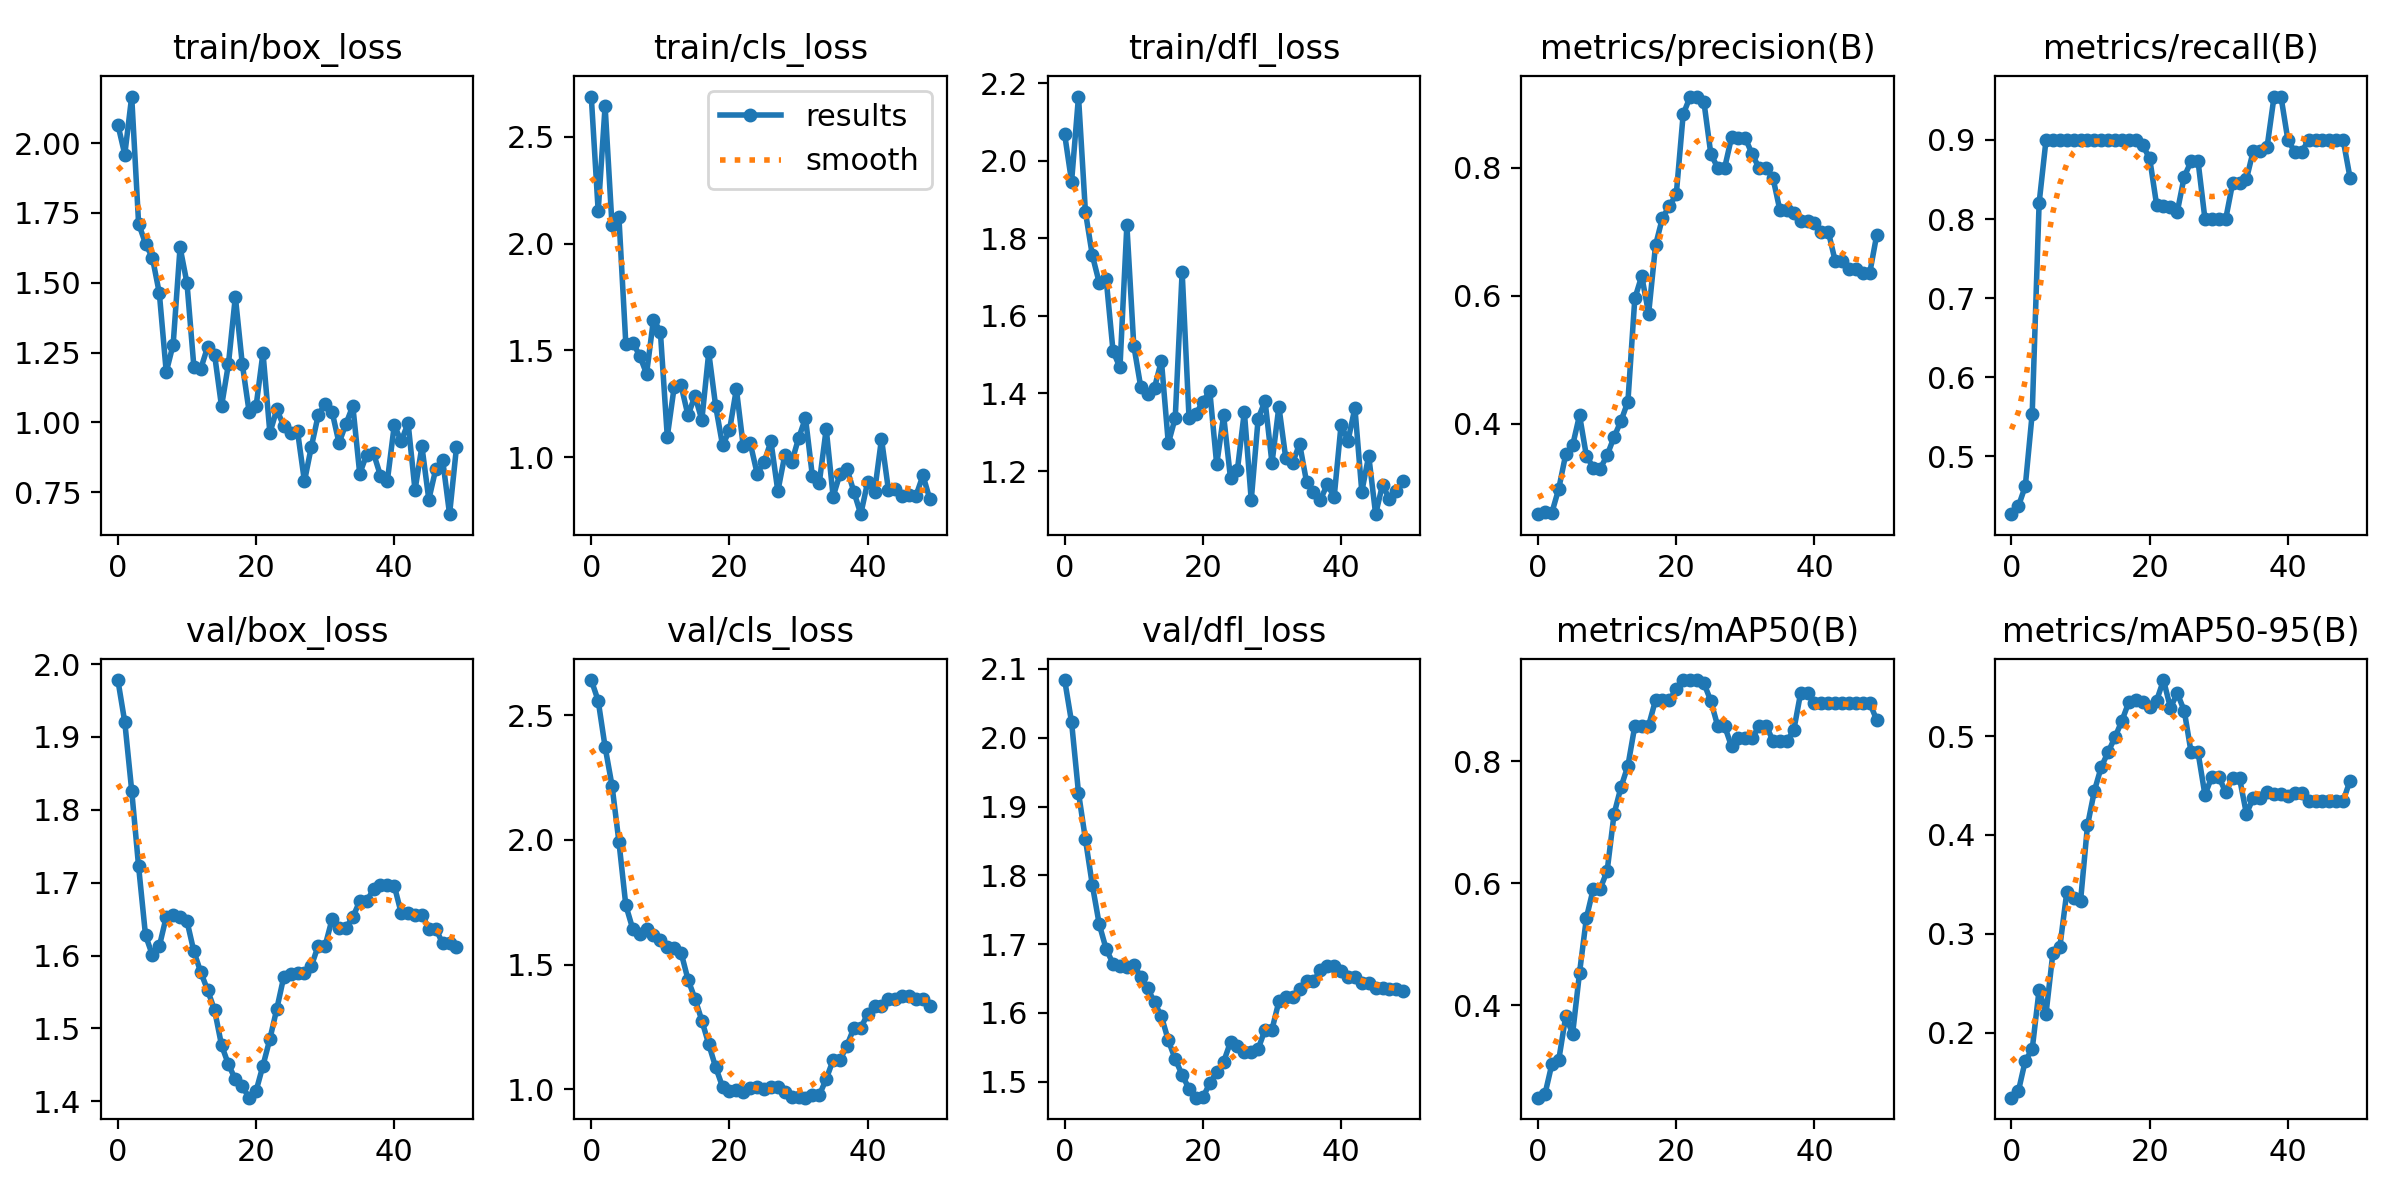

Values plotted in this chart, from the file beside it:
epoch, train/box_loss, train/cls_loss, train/dfl_loss, metrics/precision(B), metrics/recall(B), metrics/mAP50(B), metrics/mAP50-95(B), val/box_loss, val/cls_loss, val/dfl_loss, lr/pg0, lr/pg1, lr/pg2
0, 2.066, 2.689, 2.068, 0.2584, 0.4271, 0.2487, 0.1341, 1.978, 2.641, 2.084, 1.667e-05, 1.667e-05, 1.667e-05
1, 1.959, 2.152, 1.946, 0.2624, 0.437, 0.2546, 0.1407, 1.92, 2.558, 2.022, 4.902e-05, 4.902e-05, 4.902e-05
2, 2.167, 2.644, 2.166, 0.261, 0.4626, 0.3038, 0.1716, 1.826, 2.373, 1.92, 8.0049e-05, 8.0049e-05, 8.0049e-05
3, 1.712, 2.086, 1.868, 0.2984, 0.5542, 0.311, 0.1831, 1.722, 2.218, 1.853, 0.0001098, 0.0001098, 0.0001098
4, 1.64, 2.123, 1.756, 0.3518, 0.8203, 0.3821, 0.2433, 1.628, 1.993, 1.786, 0.0001381, 0.0001381, 0.0001381
5, 1.589, 1.531, 1.686, 0.3659, 0.9, 0.3537, 0.2192, 1.6, 1.738, 1.729, 0.0001652, 0.0001652, 0.0001652
6, 1.463, 1.536, 1.696, 0.413, 0.9, 0.4535, 0.281, 1.613, 1.644, 1.693, 0.000191, 0.000191, 0.000191
7, 1.18, 1.476, 1.509, 0.349, 0.9, 0.5438, 0.2866, 1.653, 1.625, 1.672, 0.0002154, 0.0002154, 0.0002154
8, 1.279, 1.39, 1.467, 0.3312, 0.9, 0.5916, 0.3419, 1.656, 1.641, 1.668, 0.0002385, 0.0002385, 0.0002385
9, 1.627, 1.644, 1.834, 0.3297, 0.9, 0.5913, 0.3365, 1.653, 1.618, 1.666, 0.0002603, 0.0002603, 0.0002603
10, 1.499, 1.588, 1.524, 0.3506, 0.9, 0.6208, 0.3333, 1.647, 1.599, 1.67, 0.0002808, 0.0002808, 0.0002808
11, 1.199, 1.095, 1.418, 0.3791, 0.9, 0.714, 0.4096, 1.606, 1.57, 1.653, 0.0002999, 0.0002999, 0.0002999
12, 1.192, 1.329, 1.398, 0.404, 0.9, 0.758, 0.4446, 1.577, 1.566, 1.636, 0.0003177, 0.0003177, 0.0003177
13, 1.271, 1.335, 1.415, 0.4343, 0.9, 0.7928, 0.469, 1.552, 1.548, 1.615, 0.0003342, 0.0003342, 0.0003342
14, 1.242, 1.195, 1.484, 0.5954, 0.9, 0.8582, 0.4839, 1.525, 1.44, 1.595, 0.0003494, 0.0003494, 0.0003494
15, 1.057, 1.287, 1.271, 0.6304, 0.9, 0.8586, 0.4992, 1.477, 1.364, 1.56, 0.0003633, 0.0003633, 0.0003633
16, 1.209, 1.174, 1.337, 0.5718, 0.9, 0.8589, 0.5158, 1.451, 1.276, 1.533, 0.0003758, 0.0003758, 0.0003758
17, 1.45, 1.49, 1.714, 0.6785, 0.9, 0.9007, 0.5349, 1.43, 1.181, 1.51, 0.0003871, 0.0003871, 0.0003871
18, 1.21, 1.239, 1.336, 0.7214, 0.9, 0.9005, 0.5361, 1.42, 1.089, 1.49, 0.000397, 0.000397, 0.000397
19, 1.037, 1.055, 1.347, 0.7396, 0.8931, 0.9004, 0.5347, 1.405, 1.01, 1.477, 0.0004056, 0.0004056, 0.0004056
20, 1.058, 1.125, 1.379, 0.7582, 0.8768, 0.9188, 0.5297, 1.414, 0.9937, 1.477, 0.0004128, 0.0004128, 0.0004128
21, 1.249, 1.319, 1.406, 0.8832, 0.8182, 0.9335, 0.5358, 1.449, 0.997, 1.498, 0.0004188, 0.0004188, 0.0004188
22, 0.9622, 1.05, 1.217, 0.9104, 0.8171, 0.9335, 0.5567, 1.486, 0.9906, 1.514, 0.0004234, 0.0004234, 0.0004234
23, 1.046, 1.066, 1.343, 0.9109, 0.8158, 0.9335, 0.5288, 1.527, 1.006, 1.529, 0.0004267, 0.0004267, 0.0004267
24, 0.9868, 0.9229, 1.181, 0.9025, 0.8095, 0.9283, 0.5432, 1.57, 1.009, 1.558, 0.0004287, 0.0004287, 0.0004287
25, 0.9624, 0.9755, 1.204, 0.8212, 0.8536, 0.8991, 0.5258, 1.574, 1, 1.552, 0.0004293, 0.0004293, 0.0004293
26, 0.9681, 1.074, 1.353, 0.7995, 0.8731, 0.8579, 0.4834, 1.576, 1.01, 1.543, 0.0004287, 0.0004287, 0.0004287
27, 0.789, 0.84, 1.125, 0.7995, 0.8731, 0.8579, 0.4834, 1.576, 1.01, 1.543, 0.0004267, 0.0004267, 0.0004267
28, 0.9129, 1.008, 1.335, 0.8472, 0.8, 0.8246, 0.4405, 1.586, 0.9913, 1.548, 0.0004234, 0.0004234, 0.0004234
29, 1.026, 0.9757, 1.381, 0.8456, 0.8, 0.8384, 0.4591, 1.614, 0.968, 1.576, 0.0004188, 0.0004188, 0.0004188
30, 1.065, 1.088, 1.22, 0.8456, 0.8, 0.8384, 0.4591, 1.614, 0.968, 1.576, 0.0004128, 0.0004128, 0.0004128
31, 1.038, 1.183, 1.366, 0.8205, 0.8, 0.8383, 0.443, 1.65, 0.9671, 1.617, 0.0004056, 0.0004056, 0.0004056
32, 0.9264, 0.9105, 1.232, 0.7988, 0.8452, 0.8586, 0.4575, 1.638, 0.977, 1.623, 0.000397, 0.000397, 0.000397
33, 0.9942, 0.88, 1.222, 0.7988, 0.8452, 0.8586, 0.4575, 1.638, 0.977, 1.623, 0.0003871, 0.0003871, 0.0003871
34, 1.059, 1.132, 1.27, 0.7834, 0.8505, 0.834, 0.4215, 1.653, 1.042, 1.634, 0.0003759, 0.0003759, 0.0003759
35, 0.8162, 0.815, 1.173, 0.7331, 0.8865, 0.8337, 0.4375, 1.675, 1.118, 1.646, 0.0003634, 0.0003634, 0.0003634
36, 0.8848, 0.9217, 1.145, 0.7331, 0.8865, 0.8337, 0.4375, 1.675, 1.118, 1.646, 0.0003495, 0.0003495, 0.0003495
37, 0.8891, 0.9455, 1.125, 0.7297, 0.8917, 0.851, 0.4435, 1.691, 1.176, 1.662, 0.0003343, 0.0003343, 0.0003343
38, 0.8095, 0.8376, 1.166, 0.7159, 0.9549, 0.9125, 0.4412, 1.696, 1.246, 1.669, 0.0003178, 0.0003178, 0.0003178
39, 0.7914, 0.7325, 1.133, 0.7159, 0.9549, 0.9125, 0.4412, 1.696, 1.246, 1.669, 0.0003, 0.0003, 0.0003
40, 0.9901, 0.8839, 1.319, 0.7128, 0.9, 0.8958, 0.4392, 1.696, 1.303, 1.661, 0.0002809, 0.0002809, 0.0002809
41, 0.9326, 0.8383, 1.278, 0.6998, 0.885, 0.8958, 0.4429, 1.658, 1.335, 1.652, 0.0002604, 0.0002604, 0.0002604
42, 0.998, 1.085, 1.363, 0.6998, 0.885, 0.8958, 0.4429, 1.658, 1.335, 1.652, 0.0002386, 0.0002386, 0.0002386
43, 0.7578, 0.8466, 1.147, 0.6538, 0.9, 0.8958, 0.4343, 1.656, 1.364, 1.643, 0.0002155, 0.0002155, 0.0002155
44, 0.9138, 0.8499, 1.24, 0.6538, 0.9, 0.8958, 0.4343, 1.656, 1.364, 1.643, 0.0001911, 0.0001911, 0.0001911
45, 0.7238, 0.8182, 1.089, 0.6407, 0.9, 0.8958, 0.4343, 1.637, 1.376, 1.636, 0.0001654, 0.0001654, 0.0001654
46, 0.8327, 0.8208, 1.165, 0.6407, 0.9, 0.8958, 0.4343, 1.637, 1.376, 1.636, 0.0001383, 0.0001383, 0.0001383
47, 0.8661, 0.8198, 1.127, 0.6352, 0.9, 0.8958, 0.4343, 1.617, 1.363, 1.634, 0.0001099, 0.0001099, 0.0001099
48, 0.6714, 0.9143, 1.148, 0.6352, 0.9, 0.8958, 0.4343, 1.617, 1.363, 1.634, 8.0203e-05, 8.0203e-05, 8.0203e-05
49, 0.9104, 0.802, 1.174, 0.6942, 0.852, 0.8681, 0.4551, 1.612, 1.336, 1.631, 4.918e-05, 4.918e-05, 4.918e-05
